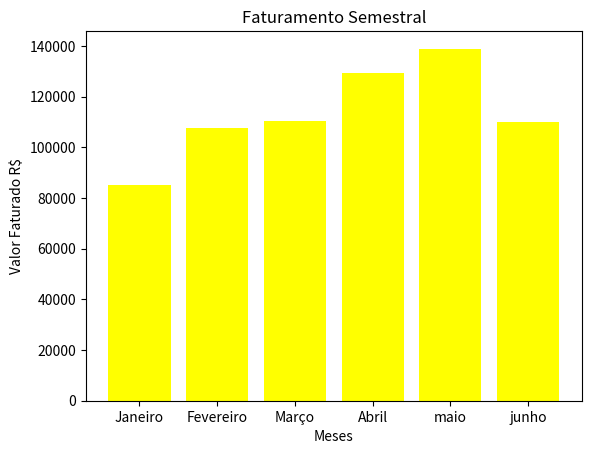

Recreate this plot in Python.
  
import matplotlib.pyplot as plt #Biblioteca para gráfico

x = [i for i in range (1,7)]
y = [i for i in range (11,17)]
meses = ['Janeiro','Fevereiro','Março','Abril','maio','junho']
valores = [85135, 107697, 110256, 129236, 138859, 109986]

#plt.plot(x, y) # gráfico linha
plt.bar(meses, valores, color = 'yellow') # gráfico de barra
#plt.scatter(x, y) # gráfico de pontos
plt.title ('Faturamento Semestral')
plt.xlabel ('Meses')
plt.ylabel ('Valor Faturado R$')

plt.show()